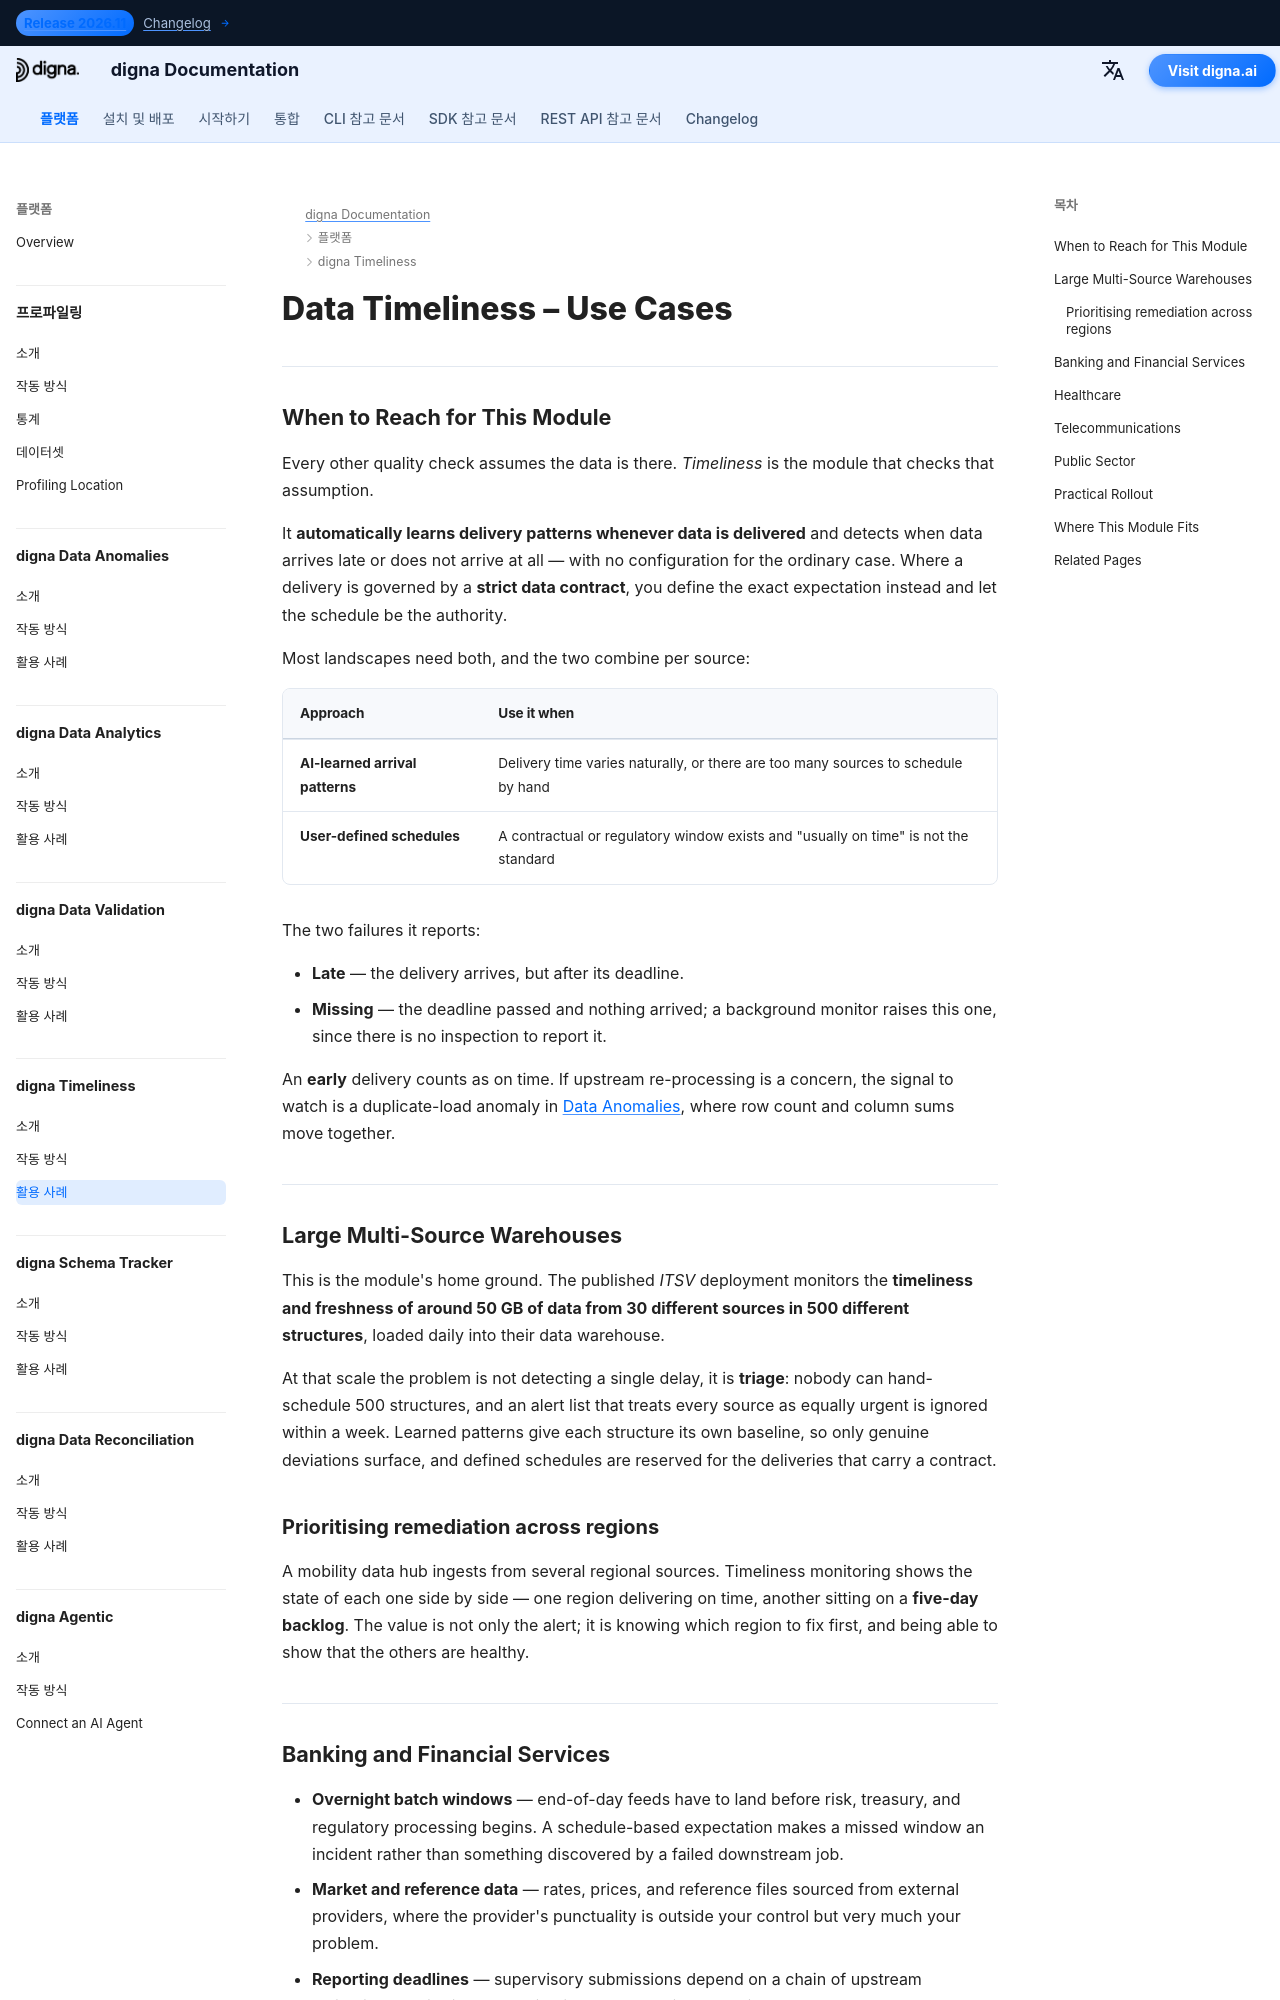

repository: dignaai/digna-docs · page: ko/platform/data_timeliness/use_cases/index.html · generator: mkdocs

---
title: Data Timeliness – Use Cases by Industry | digna Documentation
description: Real-world use cases for digna Timeliness. Detect late and missing deliveries across large multi-source landscapes — with AI-learned arrival patterns and user-defined schedules for strict data contracts.
image: /assets/logo_square.png
keywords:
  - data timeliness use cases
  - data freshness monitoring
  - late data detection
  - missing data load
  - data contract sla
  - pipeline monitoring
  - quality of data
  - observability of data
  - multi source data warehouse
  - digna timeliness
lang: en
robots: index, follow
og_title: Data Timeliness – Use Cases by Industry | digna Documentation
og_description: See how digna Timeliness detects late and missing deliveries across banking, healthcare, telecommunications, mobility, and public sector data landscapes.
og_image: /assets/logo_square.png
og_type: article
twitter_card: summary_large_image
---

# Data Timeliness – Use Cases

---

## When to Reach for This Module

Every other quality check assumes the data is there. *Timeliness* is the module that checks that assumption.

It **automatically learns delivery patterns whenever data is delivered** and detects when data arrives late or does not arrive at all — with no configuration for the ordinary case. Where a delivery is governed by a **strict data contract**, you define the exact expectation instead and let the schedule be the authority.

Most landscapes need both, and the two combine per source:

| Approach | Use it when |
|---|---|
| **AI-learned arrival patterns** | Delivery time varies naturally, or there are too many sources to schedule by hand |
| **User-defined schedules** | A contractual or regulatory window exists and "usually on time" is not the standard |

The two failures it reports:

- **Late** — the delivery arrives, but after its deadline.
- **Missing** — the deadline passed and nothing arrived; a background monitor raises this one, since there is no inspection to report it.

An **early** delivery counts as on time. If upstream re-processing is a concern, the signal to watch is a duplicate-load anomaly in [Data Anomalies](../data_anomalies/use_cases.md), where row count and column sums move together.

---

## Large Multi-Source Warehouses

This is the module's home ground. The published *ITSV* deployment monitors the **timeliness and freshness of around 50 GB of data from 30 different sources in 500 different structures**, loaded daily into their data warehouse.

At that scale the problem is not detecting a single delay, it is **triage**: nobody can hand-schedule 500 structures, and an alert list that treats every source as equally urgent is ignored within a week. Learned patterns give each structure its own baseline, so only genuine deviations surface, and defined schedules are reserved for the deliveries that carry a contract.
